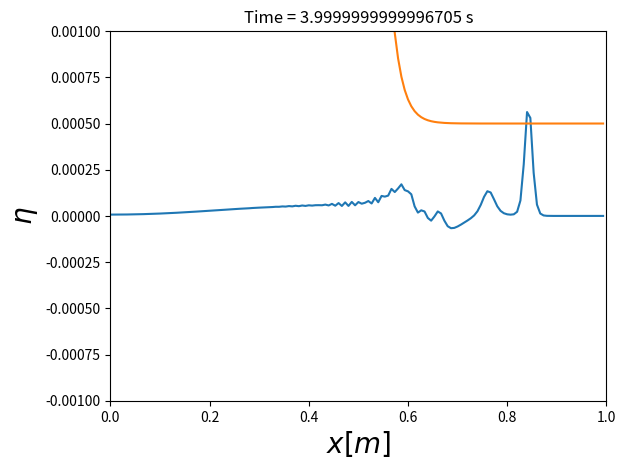
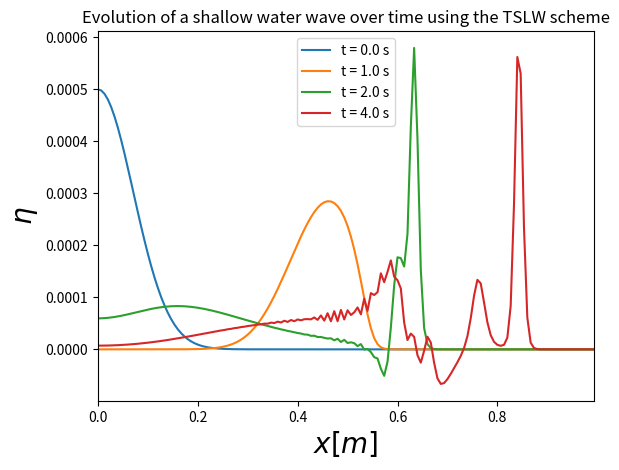

These figures' Python source, in order:
import numpy as np
import matplotlib.pyplot as plt
plt.ion()

###############################################################################

# This code solves the shallow water equations in 1 dimension with the Two-Step 
# Lax-Wendroff scheme and rigid wall boundary conditions.

################################## CONSTANTS ##################################

# Gravitational acceleration
g = 9.81 #m/s^2
# Amplitude of initial (Gaussian) wave
A = 0.0005
# Initial centre postion of wave
mu = 0.0 #m
# FWHM of the wave
sig = 0.1 #m
# Lower x boundary
xmin = 0.0 #m
# Upper x boundary
xmax = 1.0 #m
# Number of position intervals
J = 150
# Position step size
xdel = (xmax-xmin)/J #m
# Position array
x = np.arange(xmin,xmax,xdel) #m
# Half step position array
xhalf = np.arange(xmin+xdel/2.,xmax-xdel/2.,xdel)
# Time step size
tdel = 0.001 #s
# Choose start time
tstart = 0.0 #s
# Choose end time
tend = 4000*tdel #s
# Set times of interest
stimes = np.array([0.,1.,2.,4.])
# Set small difference for float comparison
eps = tdel*(1e-2)

################################## FUNCTIONS ##################################

# Function that defines the bottom topography
def H(x):
	if isinstance(x,(np.ndarray,list)) == True:
		H = np.zeros(x.shape)
		int1 = np.where((x >= 0)&(x < 0.25))
		H[int1] = 2.
		int2 = np.where((x >= 0.25) & (x < 0.75))
		H[int2] = 1-np.tanh(8*np.pi*(x[int2]-0.5))
		int3 = np.where((x >= 0.75) & (x <= 1.))
		H[int3] = 0.
		return (0.0005 + 0.01*H)
	elif isinstance(x,(float,int)) == True:
		if x >= 0 and x < 0.25:
			return 0.0005 + 0.01*2.
		if x >= 0.25 and x < 0.75:
			return 0.0005 + 0.01*(1-np.tanh(8*np.pi*(x-0.5)))
		if x >= 0.75 and x <= 1.:
			return 0.0005 + 0.01*0

# Flux vector
def F(u,n,Hvals):
	return (g*n + (u**2)/2.),u*(n+Hvals)

################################## MAIN PROGRAM ##################################

# Here, u is represented with letter u, but eta is represented with letter n

# Set initial conditions
uinit = np.zeros(x.shape)
ninit = A*np.exp((-(x-mu)**2/(sig)**2))

# Set boundary conditions
u0 = 0 # at x = 0
u1 = 0 # at x = 1

# Initialize arrays - two to hold the initial values at each timestep,
# two to hold updated results after a timestep is completed
uold = np.zeros(x.shape) + uinit
nold = np.zeros(x.shape) + ninit
uhalf = np.zeros(xhalf.shape)
nhalf = np.zeros(xhalf.shape)
unew = np.zeros(x.shape)
nnew = np.zeros(x.shape)

# Calculate an array with the height of the bottom at each x position
Hvals = H(x)
Hhalf = H(xhalf)

# Set time to start time
t = tstart
tb = tstart
# Calculate a prefactor to the flux term in the updating expressions
defac = -tdel/(2*xdel)

J -= 1 #convert to python indices

savetimes = []
fig = plt.figure()
ax = plt.axes(xlim = (xmin,xmax), ylim = (-0.001,0.001))
line = ax.plot(x,ninit)
line2 = ax.plot(x,Hvals)
ax.set_xlabel('$x [m]$',fontsize = 20)
ax.set_ylabel('$\eta$',fontsize = 20)

while t < tend+2*tdel:
	Fu,Fn = F(uold,nold,Hvals) # Calculate the flux for u and eta
	for j in range(J): # For interior grid points use Lax method
		uhalf[j] = 0.5*(uold[j+1] + uold[j]) - defac*(Fu[j+1] - Fu[j])
		nhalf[j] = 0.5*(nold[j+1] + nold[j]) - defac*(Fn[j+1] - Fn[j]) 
	Fuhalf,Fnhalf = F(uhalf,nhalf,Hhalf) # Find flux at half steps
	for j in range(1,J): # Update to final values
		unew[j] = uold[j] - 2*defac*(Fuhalf[j] - Fuhalf[j-1])
		nnew[j] = nold[j] - 2*defac*(Fnhalf[j] - Fnhalf[j-1])
	# For boundary grid points use forward (x = 0) and backward (x = 1)
	# differencing. Apply boundary conditions.
	unew[0] = u0 # boundary condition
	unew[J] = u1 # boundary condition
	nnew[0] = nold[0] - 4*defac*(Fnhalf[0] - Fn[0]) # forward difference
	nnew[J] = nold[J] - 4*defac*(Fn[J] - Fnhalf[J-1]) # backward difference
	# Update arrays with new values
	uold = np.copy(unew)
	nold = np.copy(nnew)
	if t < eps or abs(t-tb-0.01) < eps:
		tb = t
		line[0].set_ydata(nold)
		ax.set_title('Time = {0} s'.format(t))
		plt.draw()
	# Track the wave at timesteps we are interested in.
	if any(abs(t-stimes) < eps):
		savetimes.append(nold)
	t += tdel # update time to next timestep

################################## PLOT ##################################
plt.figure()
for i in range(len(savetimes)):
	plt.plot(x,savetimes[i],label = 't = {0} s'.format(stimes[i]))
plt.xlim(min(x),max(x))
plt.legend(loc = 'best')
plt.xlabel('$x [m]$',fontsize = 20)
plt.ylabel('$\eta$',fontsize = 20)
plt.title('Evolution of a shallow water wave over time using the TSLW scheme')




